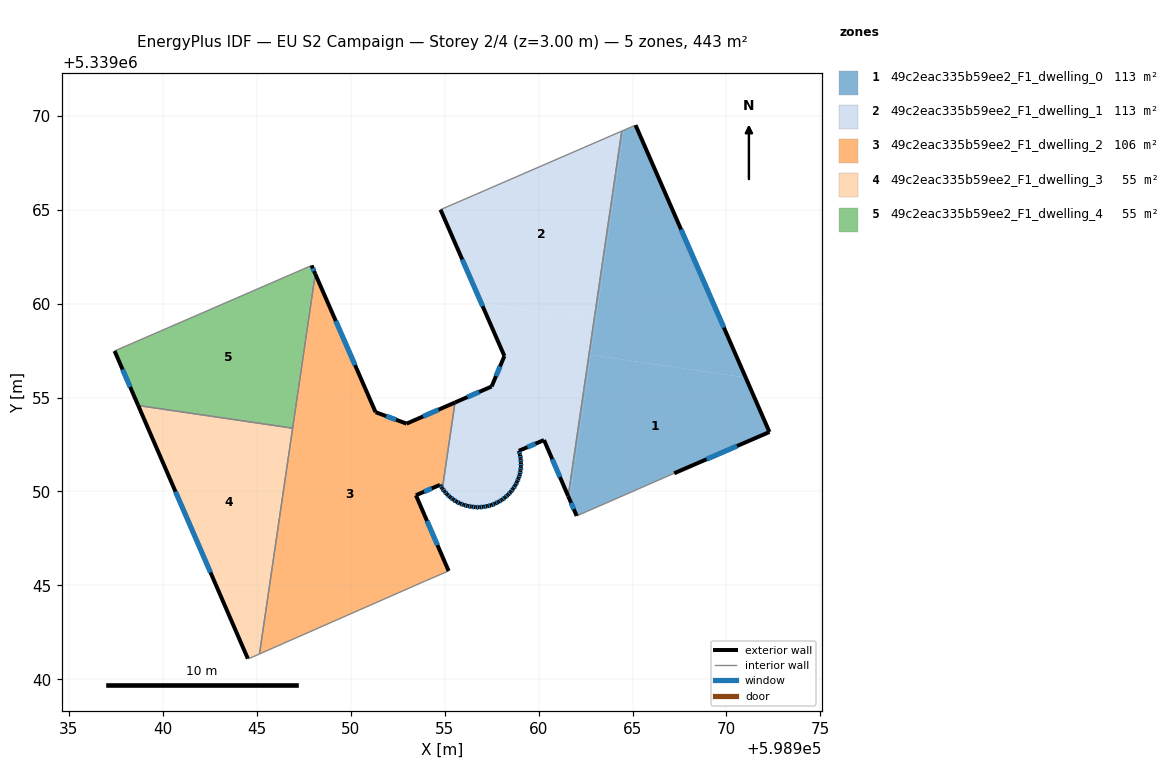
=== STOREY PLAN SPEC (per zone: floor XY polygon, exterior-wall plan segments, windows/doors) ===
zone 1: 49c2eac335b59ee2_F1_dwelling_0  (112.7 m²)
  floor: (598971.03, 5339056.06) (598972.29, 5339053.17) (598967.22, 5339050.97) (598962.03, 5339048.70) (598961.65, 5339049.57) (598962.78, 5339057.27)
  floor: (598965.16, 5339069.50) (598971.03, 5339056.06) (598962.78, 5339057.27) (598964.54, 5339069.23)
  floor: (598964.54, 5339069.23) (598963.05, 5339059.11) (598962.95, 5339059.12) (598964.43, 5339069.18)
  floor: (598963.05, 5339059.11) (598961.65, 5339049.57) (598961.58, 5339049.75) (598962.95, 5339059.12)
  exterior wall: (598967.22, 5339050.97) – (598972.29, 5339053.17)  [5.5 m]
    window: (598968.94, 5339051.72) – (598970.56, 5339052.42)  [1.7 m²]
  exterior wall: (598961.58, 5339049.75) – (598962.03, 5339048.70)  [1.1 m]
    window: (598961.73, 5339049.39) – (598961.87, 5339049.06)  [0.4 m²]
  exterior wall: (598972.29, 5339053.17) – (598965.16, 5339069.50)  [17.8 m]
    window: (598969.86, 5339058.72) – (598967.59, 5339063.94)  [5.5 m²]
  interior walls: 3
zone 2: 49c2eac335b59ee2_F1_dwelling_1  (113.4 m²)
  floor: (598964.43, 5339069.18) (598962.95, 5339059.12) (598956.96, 5339060.00) (598954.78, 5339065.00)
  floor: (598962.95, 5339059.12) (598961.58, 5339049.75) (598960.29, 5339052.74) (598958.95, 5339052.16) (598959.01, 5339051.96) (598959.05, 5339051.76) (598959.06, 5339051.54) (598959.06, 5339051.33) (598959.04, 5339051.12) (598959.00, 5339050.91) (598958.93, 5339050.70) (598958.86, 5339050.51) (598958.76, 5339050.32) (598958.64, 5339050.14) (598958.52, 5339049.98) (598958.37, 5339049.81) (598958.21, 5339049.68) (598958.04, 5339049.55) (598957.86, 5339049.45) (598957.68, 5339049.35) (598957.48, 5339049.27) (598957.27, 5339049.21) (598957.06, 5339049.18) (598956.85, 5339049.16) (598956.64, 5339049.16) (598956.43, 5339049.19) (598956.22, 5339049.23) (598956.02, 5339049.28) (598955.82, 5339049.36) (598955.63, 5339049.46) (598955.45, 5339049.57) (598955.28, 5339049.70) (598955.13, 5339049.85) (598954.99, 5339050.00) (598954.88, 5339050.15) (598955.55, 5339054.74) (598957.50, 5339055.59) (598958.18, 5339057.21) (598956.96, 5339060.00)
  exterior wall: (598958.95, 5339052.16) – (598960.29, 5339052.74)  [1.5 m]
    window: (598959.40, 5339052.36) – (598959.83, 5339052.54)  [0.4 m²]
  exterior wall: (598959.01, 5339051.96) – (598958.95, 5339052.16)  [0.2 m]
    window: (598958.99, 5339052.03) – (598958.97, 5339052.09)  [0.1 m²]
  exterior wall: (598959.05, 5339051.76) – (598959.01, 5339051.96)  [0.2 m]
    window: (598959.03, 5339051.82) – (598959.02, 5339051.89)  [0.1 m²]
  exterior wall: (598959.06, 5339051.54) – (598959.05, 5339051.76)  [0.2 m]
    window: (598959.05, 5339051.61) – (598959.05, 5339051.68)  [0.1 m²]
  exterior wall: (598959.06, 5339051.33) – (598959.06, 5339051.54)  [0.2 m]
    window: (598959.06, 5339051.40) – (598959.06, 5339051.46)  [0.1 m²]
  exterior wall: (598959.04, 5339051.12) – (598959.06, 5339051.33)  [0.2 m]
    window: (598959.05, 5339051.19) – (598959.05, 5339051.25)  [0.1 m²]
  exterior wall: (598959.00, 5339050.91) – (598959.04, 5339051.12)  [0.2 m]
    window: (598959.01, 5339050.98) – (598959.02, 5339051.04)  [0.1 m²]
  exterior wall: (598958.93, 5339050.70) – (598959.00, 5339050.91)  [0.2 m]
    window: (598958.96, 5339050.77) – (598958.98, 5339050.84)  [0.1 m²]
  exterior wall: (598958.86, 5339050.51) – (598958.93, 5339050.70)  [0.2 m]
    window: (598958.88, 5339050.58) – (598958.91, 5339050.64)  [0.1 m²]
  exterior wall: (598958.76, 5339050.32) – (598958.86, 5339050.51)  [0.2 m]
    window: (598958.79, 5339050.39) – (598958.82, 5339050.45)  [0.1 m²]
  exterior wall: (598958.64, 5339050.14) – (598958.76, 5339050.32)  [0.2 m]
    window: (598958.68, 5339050.20) – (598958.72, 5339050.26)  [0.1 m²]
  exterior wall: (598958.52, 5339049.98) – (598958.64, 5339050.14)  [0.2 m]
    window: (598958.56, 5339050.03) – (598958.60, 5339050.08)  [0.1 m²]
  exterior wall: (598958.37, 5339049.81) – (598958.52, 5339049.98)  [0.2 m]
    window: (598958.42, 5339049.87) – (598958.47, 5339049.92)  [0.1 m²]
  exterior wall: (598958.21, 5339049.68) – (598958.37, 5339049.81)  [0.2 m]
    window: (598958.26, 5339049.73) – (598958.32, 5339049.77)  [0.1 m²]
  exterior wall: (598958.04, 5339049.55) – (598958.21, 5339049.68)  [0.2 m]
    window: (598958.10, 5339049.59) – (598958.15, 5339049.64)  [0.1 m²]
  exterior wall: (598957.86, 5339049.45) – (598958.04, 5339049.55)  [0.2 m]
    window: (598957.93, 5339049.48) – (598957.98, 5339049.51)  [0.1 m²]
  exterior wall: (598957.68, 5339049.35) – (598957.86, 5339049.45)  [0.2 m]
    window: (598957.74, 5339049.38) – (598957.80, 5339049.41)  [0.1 m²]
  exterior wall: (598957.48, 5339049.27) – (598957.68, 5339049.35)  [0.2 m]
    window: (598957.55, 5339049.30) – (598957.61, 5339049.32)  [0.1 m²]
  exterior wall: (598957.27, 5339049.21) – (598957.48, 5339049.27)  [0.2 m]
    window: (598957.34, 5339049.23) – (598957.41, 5339049.25)  [0.1 m²]
  exterior wall: (598957.06, 5339049.18) – (598957.27, 5339049.21)  [0.2 m]
    window: (598957.13, 5339049.19) – (598957.20, 5339049.20)  [0.1 m²]
  exterior wall: (598956.85, 5339049.16) – (598957.06, 5339049.18)  [0.2 m]
    window: (598956.92, 5339049.17) – (598956.99, 5339049.17)  [0.1 m²]
  exterior wall: (598956.64, 5339049.16) – (598956.85, 5339049.16)  [0.2 m]
    window: (598956.71, 5339049.16) – (598956.78, 5339049.16)  [0.1 m²]
  exterior wall: (598956.43, 5339049.19) – (598956.64, 5339049.16)  [0.2 m]
    window: (598956.50, 5339049.18) – (598956.57, 5339049.17)  [0.1 m²]
  exterior wall: (598956.22, 5339049.23) – (598956.43, 5339049.19)  [0.2 m]
    window: (598956.29, 5339049.21) – (598956.36, 5339049.20)  [0.1 m²]
  exterior wall: (598956.02, 5339049.28) – (598956.22, 5339049.23)  [0.2 m]
    window: (598956.09, 5339049.26) – (598956.15, 5339049.25)  [0.1 m²]
  exterior wall: (598955.82, 5339049.36) – (598956.02, 5339049.28)  [0.2 m]
    window: (598955.89, 5339049.33) – (598955.95, 5339049.31)  [0.1 m²]
  exterior wall: (598955.63, 5339049.46) – (598955.82, 5339049.36)  [0.2 m]
    window: (598955.69, 5339049.42) – (598955.75, 5339049.39)  [0.1 m²]
  exterior wall: (598955.45, 5339049.57) – (598955.63, 5339049.46)  [0.2 m]
    window: (598955.51, 5339049.53) – (598955.57, 5339049.50)  [0.1 m²]
  exterior wall: (598955.28, 5339049.70) – (598955.45, 5339049.57)  [0.2 m]
    window: (598955.34, 5339049.66) – (598955.40, 5339049.62)  [0.1 m²]
  exterior wall: (598955.13, 5339049.85) – (598955.28, 5339049.70)  [0.2 m]
    window: (598955.18, 5339049.80) – (598955.23, 5339049.75)  [0.1 m²]
  exterior wall: (598954.99, 5339050.00) – (598955.13, 5339049.85)  [0.2 m]
    window: (598955.03, 5339049.95) – (598955.08, 5339049.90)  [0.1 m²]
  exterior wall: (598954.88, 5339050.15) – (598954.99, 5339050.00)  [0.2 m]
    window: (598954.91, 5339050.10) – (598954.95, 5339050.06)  [0.1 m²]
  exterior wall: (598957.50, 5339055.59) – (598955.55, 5339054.74)  [2.1 m]
    window: (598956.84, 5339055.30) – (598956.21, 5339055.03)  [0.7 m²]
  exterior wall: (598958.18, 5339057.21) – (598957.50, 5339055.59)  [1.8 m]
    window: (598957.95, 5339056.66) – (598957.73, 5339056.14)  [0.5 m²]
  exterior wall: (598954.78, 5339065.00) – (598958.18, 5339057.21)  [8.5 m]
    window: (598955.94, 5339062.35) – (598957.02, 5339059.86)  [2.6 m²]
  exterior wall: (598960.29, 5339052.74) – (598961.58, 5339049.75)  [3.3 m]
    window: (598960.73, 5339051.72) – (598961.14, 5339050.77)  [1.0 m²]
  interior walls: 3
zone 3: 49c2eac335b59ee2_F1_dwelling_2  (106.1 m²)
  floor: (598955.55, 5339054.74) (598954.88, 5339050.15) (598954.86, 5339050.17) (598954.75, 5339050.35) (598953.47, 5339049.80) (598955.21, 5339045.77) (598953.98, 5339045.24) (598945.14, 5339041.35) (598948.11, 5339061.58) (598951.32, 5339054.22) (598952.97, 5339053.61)
  exterior wall: (598951.32, 5339054.22) – (598948.11, 5339061.58)  [8.0 m]
    window: (598950.23, 5339056.72) – (598949.20, 5339059.08)  [2.5 m²]
  exterior wall: (598952.97, 5339053.61) – (598951.32, 5339054.22)  [1.8 m]
    window: (598952.41, 5339053.82) – (598951.88, 5339054.01)  [0.5 m²]
  exterior wall: (598955.55, 5339054.74) – (598952.97, 5339053.61)  [2.8 m]
    window: (598954.67, 5339054.35) – (598953.85, 5339053.99)  [0.9 m²]
  exterior wall: (598954.86, 5339050.17) – (598954.88, 5339050.15)  [0.0 m]
  exterior wall: (598954.75, 5339050.35) – (598954.86, 5339050.17)  [0.2 m]
    window: (598954.79, 5339050.29) – (598954.82, 5339050.23)  [0.1 m²]
  exterior wall: (598953.47, 5339049.80) – (598954.75, 5339050.35)  [1.4 m]
    window: (598953.91, 5339049.99) – (598954.31, 5339050.16)  [0.4 m²]
  exterior wall: (598955.21, 5339045.77) – (598953.47, 5339049.80)  [4.4 m]
    window: (598954.62, 5339047.14) – (598954.06, 5339048.43)  [1.3 m²]
  interior walls: 5
zone 4: 49c2eac335b59ee2_F1_dwelling_3  (55.4 m²)
  floor: (598946.86, 5339053.38) (598945.09, 5339041.33) (598944.59, 5339041.11) (598944.52, 5339041.10) (598938.69, 5339054.57)
  floor: (598946.90, 5339053.37) (598945.14, 5339041.35) (598945.09, 5339041.33) (598946.86, 5339053.38)
  exterior wall: (598938.69, 5339054.58) – (598944.52, 5339041.10)  [14.7 m]
    window: (598940.67, 5339049.99) – (598942.53, 5339045.69)  [4.5 m²]
  interior walls: 4
zone 5: 49c2eac335b59ee2_F1_dwelling_4  (55.4 m²)
  floor: (598947.91, 5339062.03) (598948.07, 5339061.67) (598946.86, 5339053.38) (598938.69, 5339054.57) (598937.43, 5339057.48)
  floor: (598948.07, 5339061.67) (598948.11, 5339061.58) (598946.90, 5339053.37) (598946.86, 5339053.38)
  exterior wall: (598937.43, 5339057.48) – (598938.69, 5339054.58)  [3.2 m]
    window: (598937.86, 5339056.49) – (598938.26, 5339055.56)  [1.0 m²]
  exterior wall: (598948.11, 5339061.58) – (598947.91, 5339062.03)  [0.5 m]
    window: (598948.04, 5339061.73) – (598947.98, 5339061.88)  [0.2 m²]
  interior walls: 3

=== DERIVED (storey summary) ===
Building: EU S2 Campaign
Storey: 2 of 4  (floor level z = 3.00 m)
Storey gross floor area: 442.9 m²
Zones on this storey: 5
  - 49c2eac335b59ee2_F1_dwelling_0: floor 112.7 m²; exterior wall 24.5 m (73.5 m²); 3 window(s) 7.5 m²; WWR 10.2%
  - 49c2eac335b59ee2_F1_dwelling_1: floor 113.4 m²; exterior wall 23.6 m (70.9 m²); 36 window(s) 7.2 m²; WWR 10.2%
  - 49c2eac335b59ee2_F1_dwelling_2: floor 106.1 m²; exterior wall 18.6 m (55.9 m²); 6 window(s) 5.7 m²; WWR 10.2%
  - 49c2eac335b59ee2_F1_dwelling_3: floor 55.4 m²; exterior wall 14.7 m (44.0 m²); 1 window(s) 4.5 m²; WWR 10.2%
  - 49c2eac335b59ee2_F1_dwelling_4: floor 55.4 m²; exterior wall 3.7 m (11.0 m²); 2 window(s) 1.1 m²; WWR 10.2%
Zone adjacency (shared interzone walls):
  - 49c2eac335b59ee2_F1_dwelling_0 ↔ 49c2eac335b59ee2_F1_dwelling_1
  - 49c2eac335b59ee2_F1_dwelling_1 ↔ 49c2eac335b59ee2_F1_dwelling_2
  - 49c2eac335b59ee2_F1_dwelling_2 ↔ 49c2eac335b59ee2_F1_dwelling_3
  - 49c2eac335b59ee2_F1_dwelling_2 ↔ 49c2eac335b59ee2_F1_dwelling_4
  - 49c2eac335b59ee2_F1_dwelling_3 ↔ 49c2eac335b59ee2_F1_dwelling_4